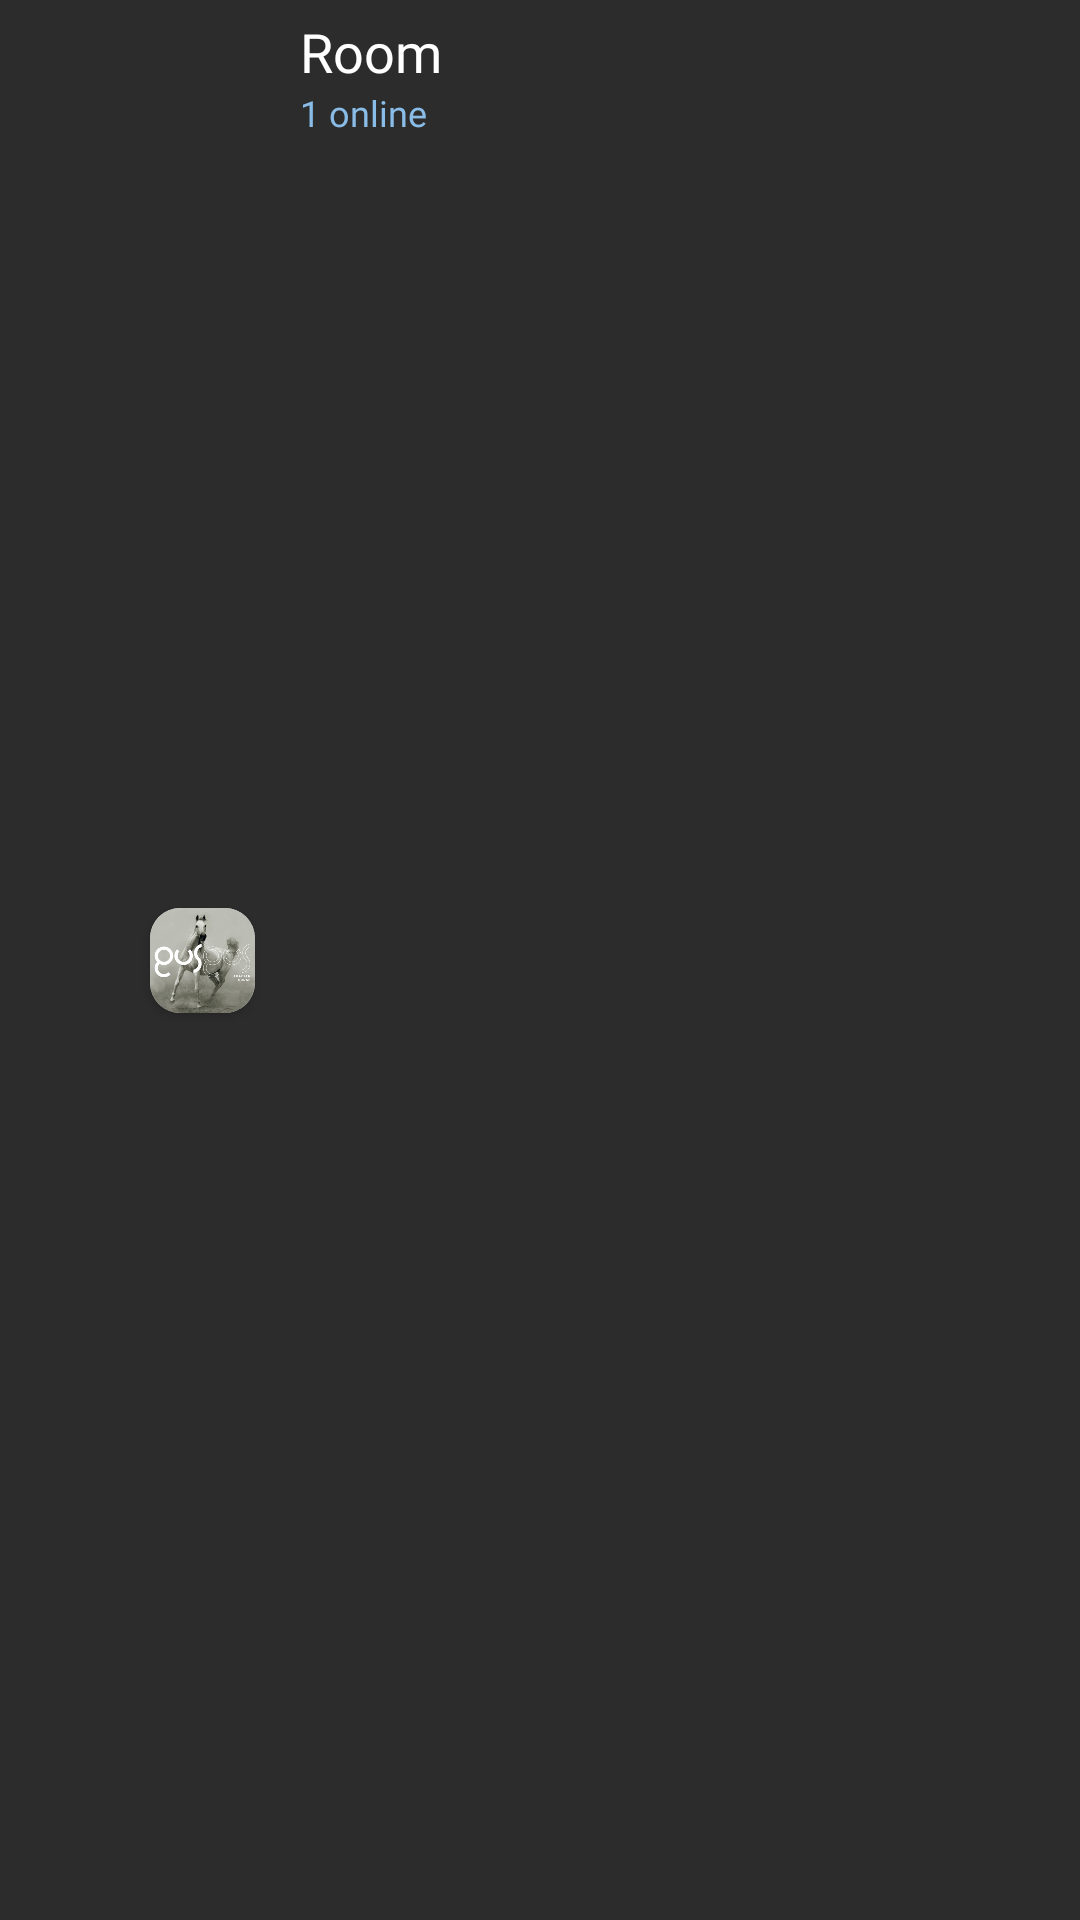

Android layout source for this screen:
<!-- AndroidManifest.xml: application theme Theme.SpotifyTestApp -->
<!-- res/layout/room_action_bar.xml -->
<?xml version = "1.0" encoding = "utf-8"?>
<androidx.constraintlayout.widget.ConstraintLayout xmlns:android="http://schemas.android.com/apk/res/android"
    xmlns:app="http://schemas.android.com/apk/res-auto"
    xmlns:tools="http://schemas.android.com/tools"
    android:id="@+id/custom_action_bar_consLay"
    android:layout_width="match_parent"
    android:layout_height="58dp"
    android:background="@color/dark_fg_darker"
    android:weightSum="10">


        <ImageButton
            android:id="@+id/room_back_BTN"
            android:layout_width="50dp"
            android:layout_height="match_parent"
            android:clickable="true"
            android:focusable="true"
            android:foreground="@drawable/ripple_effect"
            android:background="#00FFFFFF"
            android:paddingTop="3dp"
            android:paddingEnd="5dp"
            android:scaleType="centerInside"
            android:scaleX="1"
            android:scaleY="1"

            android:src="@drawable/ic_baseline_arrow_back_24"
            app:layout_constraintBottom_toBottomOf="parent"
            app:layout_constraintEnd_toStartOf="@+id/room_dp_IMGV"

            app:layout_constraintHorizontal_bias="0.0"
            app:layout_constraintStart_toStartOf="parent"
            app:layout_constraintTop_toTopOf="parent"
            app:layout_constraintVertical_bias="0.0" />

        <androidx.cardview.widget.CardView
            android:id="@+id/room_dp_IMGV"
            android:layout_width="35dp"
            android:layout_height="35dp"

            app:cardCornerRadius="10dp"
            app:layout_constraintBottom_toBottomOf="parent"
            app:layout_constraintStart_toEndOf="@+id/room_back_BTN"
            app:layout_constraintTop_toTopOf="parent">

                <ImageView
                    android:id="@+id/profile_image"
                    android:layout_width="match_parent"
                    android:layout_height="match_parent"
                    android:scaleType="centerCrop"
                    android:src="@drawable/poster" />
        </androidx.cardview.widget.CardView>

<LinearLayout
    android:layout_width="wrap_content"
    android:layout_height="match_parent"
    android:orientation="vertical"
    app:layout_constraintBottom_toBottomOf="parent"
    app:layout_constraintEnd_toStartOf="@+id/search_button"
    app:layout_constraintHorizontal_bias="0.0"
    app:layout_constraintStart_toEndOf="@+id/room_dp_IMGV"
    app:layout_constraintTop_toTopOf="parent"
    app:layout_constraintVertical_bias="0.0"
    >




        <TextView
            android:id="@+id/roomTitleBar"
            android:layout_width="wrap_content"
            android:layout_height="wrap_content"
            android:layout_marginStart="10dp"
            android:fontFamily="@font/hb"
            android:gravity="center"
            android:paddingStart="5dp"
           android:paddingTop="5dp"
            android:text="Room"
            android:textColor="@color/white"
            android:textSize="18sp"
            android:visibility="visible"
            />



     <LinearLayout
         android:layout_width="wrap_content"
         android:layout_height="match_parent"
             android:orientation="horizontal"
         android:layout_marginStart="10dp"
         android:paddingStart="5dp"
         android:gravity="center"

         >
        <TextView
            android:id="@+id/totalOnline_tv"
            android:layout_width="match_parent"
            android:layout_height="match_parent"
            android:fontFamily="@font/hmed"
            android:text="1 online"
            android:textColor="#89BCE6"
            android:paddingBottom="5dp"
            android:textSize="12dp"
            android:visibility = "visible"
            />

             <TextView
                 android:id="@+id/istypingTV"
                 android:layout_width="match_parent"
                 android:layout_height="match_parent"
                 android:background="@null"
                 android:fontFamily="@font/hmed"
                 android:gravity="start"
                 android:text="Sara is typing..."
                 android:paddingBottom="5dp"
                 android:textColor="@color/s_blue200"
                 android:textSize="12dp"
                 android:visibility="gone"
                 app:layout_constraintBottom_toBottomOf="parent"
                 app:layout_constraintEnd_toEndOf="parent"
                 app:layout_constraintStart_toStartOf="parent"
                 app:layout_constraintTop_toTopOf="parent"
                 app:layout_constraintVertical_bias="1.0" />


     </LinearLayout>

</LinearLayout>



        <ImageButton
            android:id="@+id/search_button"
            android:layout_width="50dp"
            android:layout_height="match_parent"
            android:background="#00000000"
            android:scaleX="1"
            android:scaleY="1"
            android:paddingTop="5dp"
            android:src="@drawable/ic_baseline_more_vert_24"
            android:visibility="visible"
            app:layout_constraintBottom_toBottomOf="parent"
            app:layout_constraintEnd_toEndOf="parent"
            app:layout_constraintHorizontal_bias="1.0"
            app:layout_constraintStart_toStartOf="parent"
            app:layout_constraintTop_toTopOf="parent"
            app:layout_constraintVertical_bias="0.0" />


</androidx.constraintlayout.widget.ConstraintLayout>
<!-- resources referenced by this layout -->
<resources>
  <color name="dark_fg_darker">#2C2C2C</color>
  <color name="s_blue200">#90CAF9</color>
  <color name="white">#FFFFFFFF</color>
  <!-- drawable poster: jpg bitmap (drawable, 19785 bytes) -->
  <!-- drawable ripple_effect (drawable) -->
  <?xml version="1.0" encoding="utf-8"?>
  <ripple
      xmlns:android="http://schemas.android.com/apk/res/android"
      android:color="#72E6ECF4"
      >
  
  
  </ripple>
  <style name="Theme.SpotifyTestApp" parent="Theme.MaterialComponents.DayNight.NoActionBar">
  
          
  
          <item name="colorPrimary">@color/s_blue</item>
          <item name="colorPrimaryVariant">@color/black</item>
          <item name="colorOnPrimary">@color/s_blue</item>
          <item name="elevationOverlayColor">@color/white</item>
  
          
  
          <item name="colorSecondary">@color/teal_200</item>
          <item name="colorSecondaryVariant">@color/teal_700</item>
          <item name="colorOnSecondary">@color/s_blue200</item>
  
          
  
          <item name="android:statusBarColor" tools:targetApi="l">@color/dark_bg</item>
          <item name="android:navigationBarColor">@color/dark_bg</item>
  
          
  
          <item name="bottomSheetDialogTheme">@style/AppBottomSheetDialogTheme</item>
  
  
          
  
  
  
          
          <item name="android:windowActivityTransitions">true</item>
  
          
          <item name="android:windowEnterTransition">@transition/explode</item>
          <item name="android:windowExitTransition">@transition/explode</item>
  
          
  
  
  
  
  
  
  
  
  
  
      </style>
  <color name="s_blue">#0D82FF</color>
  <color name="black">#121212</color>
  <color name="teal_200">#FFFFFF</color>
  <color name="teal_700">#ECECEC</color>
  <color name="dark_bg">#1C1C1C</color>
  <style name="AppBottomSheetDialogTheme" parent="Theme.Design.Light.BottomSheetDialog">
          <item name="bottomSheetStyle">@style/AppModalStyle</item>
      </style>
  <style name="AppModalStyle" parent="Widget.Design.BottomSheet.Modal">
          <item name="android:background">@drawable/borders_light</item>
      </style>
  <!-- drawable borders_light (drawable) -->
  <?xml version="1.0" encoding="utf-8"?>
  <layer-list xmlns:android="http://schemas.android.com/apk/res/android" >
      <item>
  
          <shape
              android:shape="rectangle">
  
              <corners android:topLeftRadius="10dp"
                  android:topRightRadius="10dp"/><solid
                  android:color="#FBFBFB"
                  />
          </shape>
      </item>
  
  
  
  </layer-list>
</resources>
